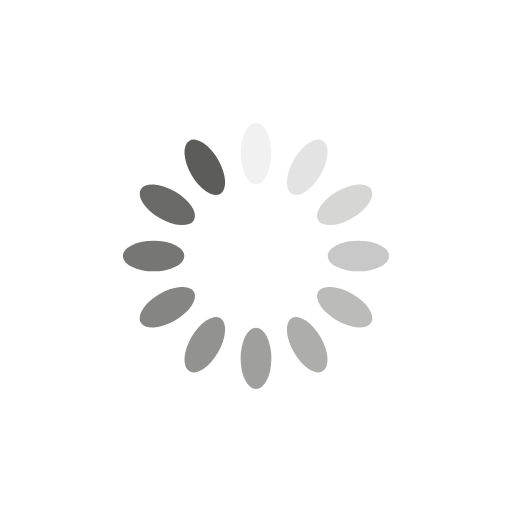
t = 0.00 s
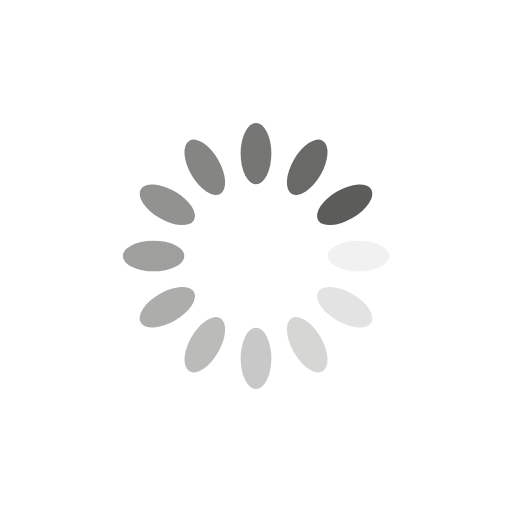
t = 0.25 s
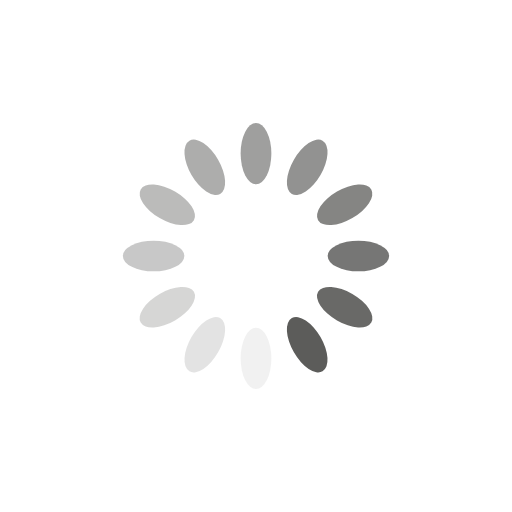
t = 0.50 s
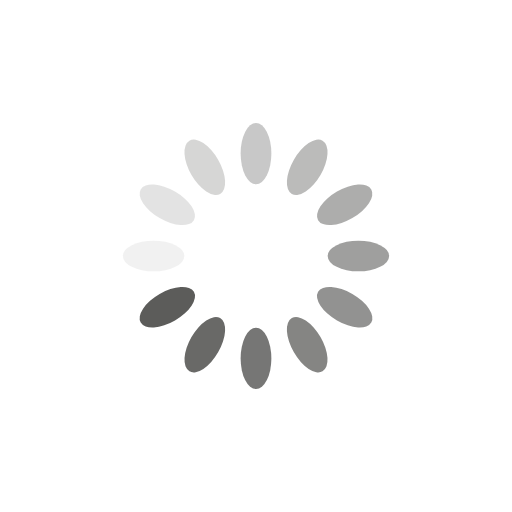
t = 0.75 s

The animated SVG that drew these frames (rendered in a browser with its animation timeline set to each time). Animation: 12 SMIL elements (animate=12); one cycle of 1.00 s, repeats indefinitely.

<?xml version="1.0" encoding="utf-8"?>
<svg xmlns="http://www.w3.org/2000/svg" xmlns:xlink="http://www.w3.org/1999/xlink" style="margin: auto; background: none; display: block; shape-rendering: auto;" width="200px" height="200px" viewBox="0 0 100 100" preserveAspectRatio="xMidYMid">
<g transform="rotate(0 50 50)">
  <rect x="47" y="24" rx="3" ry="6" width="6" height="12" fill="#5C5C5A">
    <animate attributeName="opacity" values="1;0" keyTimes="0;1" dur="1s" begin="-0.9166666666666666s" repeatCount="indefinite"></animate>
  </rect>
</g><g transform="rotate(30 50 50)">
  <rect x="47" y="24" rx="3" ry="6" width="6" height="12" fill="#5C5C5A">
    <animate attributeName="opacity" values="1;0" keyTimes="0;1" dur="1s" begin="-0.8333333333333334s" repeatCount="indefinite"></animate>
  </rect>
</g><g transform="rotate(60 50 50)">
  <rect x="47" y="24" rx="3" ry="6" width="6" height="12" fill="#5C5C5A">
    <animate attributeName="opacity" values="1;0" keyTimes="0;1" dur="1s" begin="-0.75s" repeatCount="indefinite"></animate>
  </rect>
</g><g transform="rotate(90 50 50)">
  <rect x="47" y="24" rx="3" ry="6" width="6" height="12" fill="#5C5C5A">
    <animate attributeName="opacity" values="1;0" keyTimes="0;1" dur="1s" begin="-0.6666666666666666s" repeatCount="indefinite"></animate>
  </rect>
</g><g transform="rotate(120 50 50)">
  <rect x="47" y="24" rx="3" ry="6" width="6" height="12" fill="#5C5C5A">
    <animate attributeName="opacity" values="1;0" keyTimes="0;1" dur="1s" begin="-0.5833333333333334s" repeatCount="indefinite"></animate>
  </rect>
</g><g transform="rotate(150 50 50)">
  <rect x="47" y="24" rx="3" ry="6" width="6" height="12" fill="#5C5C5A">
    <animate attributeName="opacity" values="1;0" keyTimes="0;1" dur="1s" begin="-0.5s" repeatCount="indefinite"></animate>
  </rect>
</g><g transform="rotate(180 50 50)">
  <rect x="47" y="24" rx="3" ry="6" width="6" height="12" fill="#5C5C5A">
    <animate attributeName="opacity" values="1;0" keyTimes="0;1" dur="1s" begin="-0.4166666666666667s" repeatCount="indefinite"></animate>
  </rect>
</g><g transform="rotate(210 50 50)">
  <rect x="47" y="24" rx="3" ry="6" width="6" height="12" fill="#5C5C5A">
    <animate attributeName="opacity" values="1;0" keyTimes="0;1" dur="1s" begin="-0.3333333333333333s" repeatCount="indefinite"></animate>
  </rect>
</g><g transform="rotate(240 50 50)">
  <rect x="47" y="24" rx="3" ry="6" width="6" height="12" fill="#5C5C5A">
    <animate attributeName="opacity" values="1;0" keyTimes="0;1" dur="1s" begin="-0.25s" repeatCount="indefinite"></animate>
  </rect>
</g><g transform="rotate(270 50 50)">
  <rect x="47" y="24" rx="3" ry="6" width="6" height="12" fill="#5C5C5A">
    <animate attributeName="opacity" values="1;0" keyTimes="0;1" dur="1s" begin="-0.16666666666666666s" repeatCount="indefinite"></animate>
  </rect>
</g><g transform="rotate(300 50 50)">
  <rect x="47" y="24" rx="3" ry="6" width="6" height="12" fill="#5C5C5A">
    <animate attributeName="opacity" values="1;0" keyTimes="0;1" dur="1s" begin="-0.08333333333333333s" repeatCount="indefinite"></animate>
  </rect>
</g><g transform="rotate(330 50 50)">
  <rect x="47" y="24" rx="3" ry="6" width="6" height="12" fill="#5C5C5A">
    <animate attributeName="opacity" values="1;0" keyTimes="0;1" dur="1s" begin="0s" repeatCount="indefinite"></animate>
  </rect>
</g>
<!-- [ldio] generated by https://loading.io/ --></svg>
